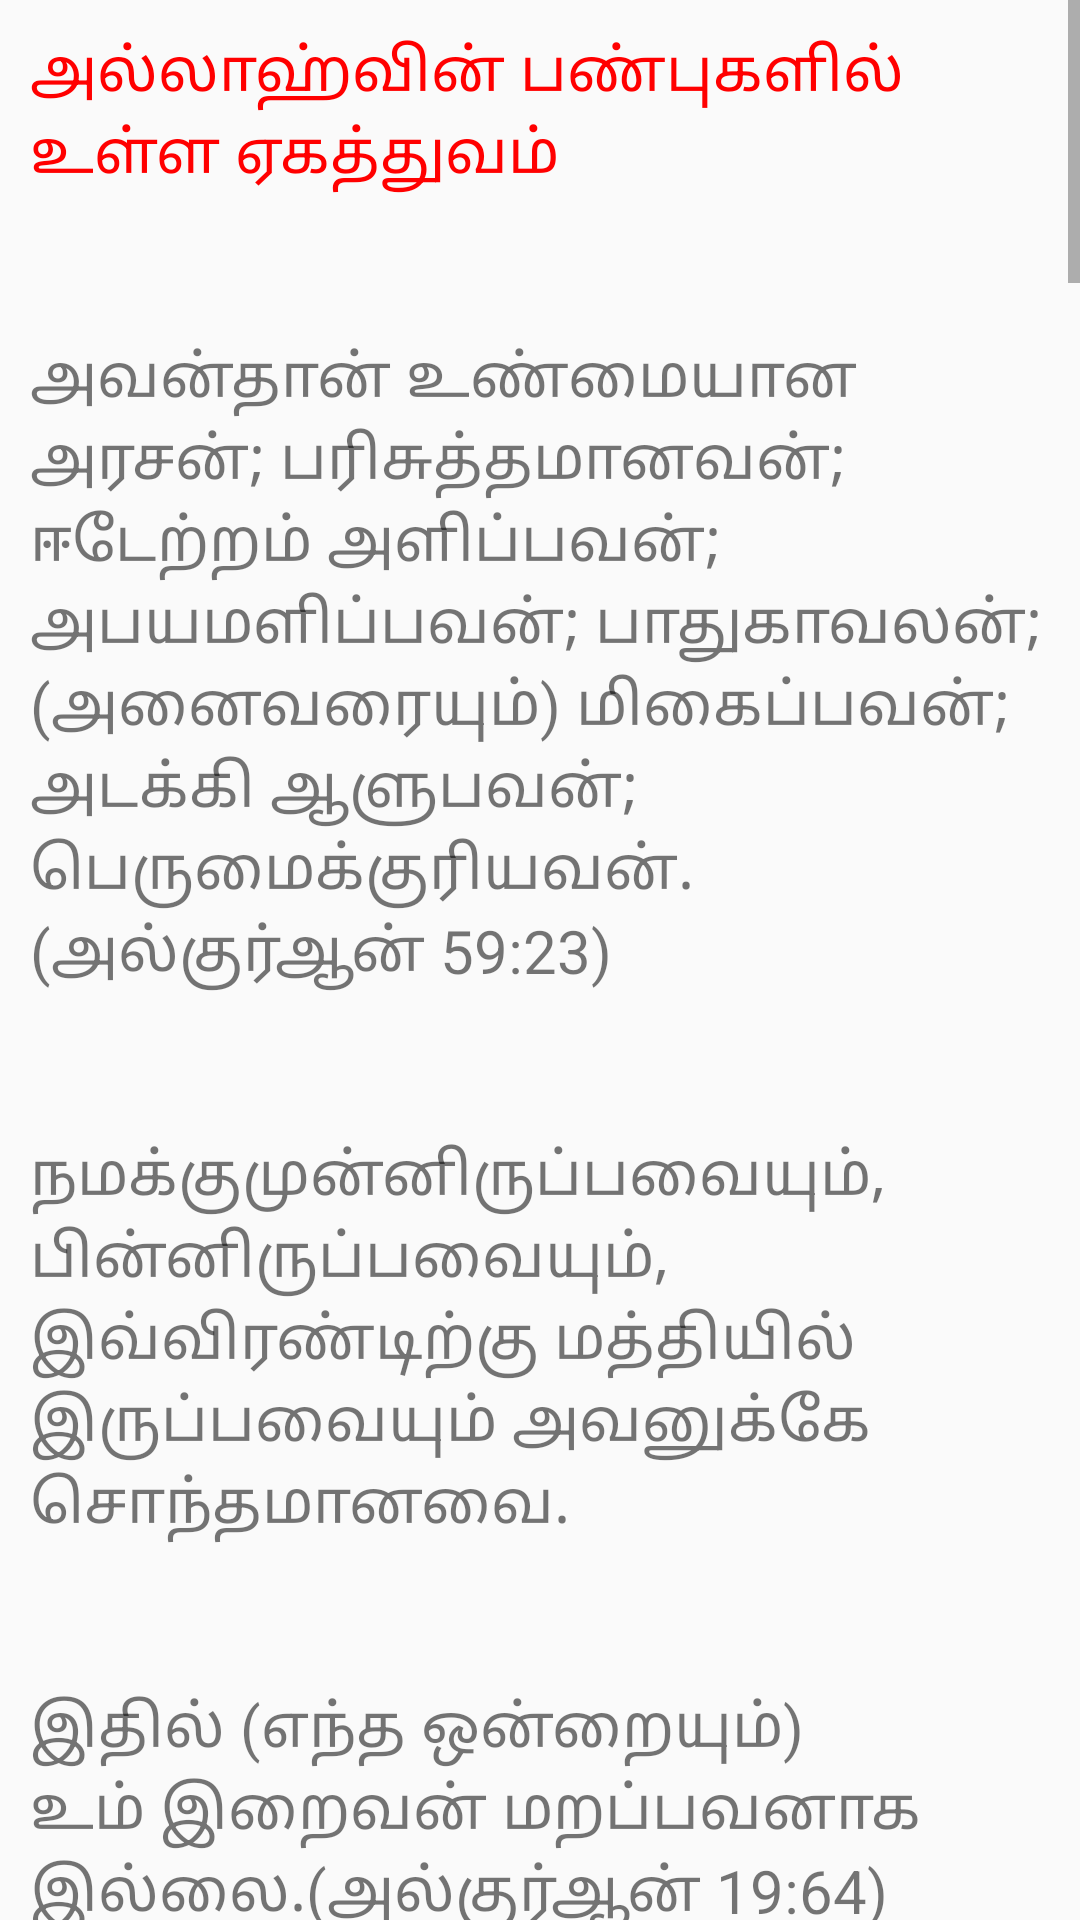

Android layout source for this screen:
<!-- AndroidManifest.xml: application theme AppTheme -->
<!-- res/layout/activity_c6.xml -->
<?xml version="1.0" encoding="utf-8"?>
<LinearLayout xmlns:android="http://schemas.android.com/apk/res/android"
    xmlns:app="http://schemas.android.com/apk/res-auto"
    xmlns:tools="http://schemas.android.com/tools"
    android:layout_width="fill_parent"
    android:layout_height="fill_parent"
    android:orientation="vertical"
    android:visibility="visible"
    tools:context="islamicdawahkuwait.allahyaar.C6Activity">

    <ScrollView
        android:layout_width="fill_parent"
        android:layout_height="wrap_content"
        android:scrollbars="vertical"
        android:fillViewport="true">

        <TextView
            android:id="@+id/textView_c6"
            android:layout_width="fill_parent"
            android:layout_height="wrap_content"
            android:text="@string/c6"
            android:textSize="20sp"
            android:paddingLeft="10dp"
            android:paddingRight="10dp"
            android:paddingTop="10dp"
            android:paddingBottom="10dp"
            android:scrollbars="vertical"
            />

    </ScrollView>

</LinearLayout>
<!-- resources referenced by this layout -->
<resources>
  <string name="c6">
          "<font color="red">அல்லாஹ்வின் பண்புகளில் உள்ள ஏகத்துவம்</font>\n\n
  அவன்தான் உண்மையான அரசன்; பரிசுத்தமானவன்; ஈடேற்றம் அளிப்பவன்; அபயமளிப்பவன்; பாதுகாவலன்; (அனைவரையும்) மிகைப்பவன்; அடக்கி ஆளுபவன்; பெருமைக்குரியவன். (அல்குர்ஆன் 59:23)
  \n\nநமக்குமுன்னிருப்பவையும், பின்னிருப்பவையும், இவ்விரண்டிற்கு மத்தியில் இருப்பவையும் அவனுக்கே சொந்தமானவை.
  \n\nஇதில் (எந்த ஒன்றையும்) உம் இறைவன் மறப்பவனாக இல்லை.(அல்குர்ஆன் 19:64)
  \n\nவானங்களைத் தூணின்றியே உயர்த்தியவன் அல்லாஹ்வே! அவற்றை நீங்கள் (உங்கள் கண்களால்) காண்கிறீர்கள். மேலும், அர்ஷின் மீது அவன் (தன் கண்ணியத்திற்குத் தக்கவாறு) உயர்ந்துவிட்டான். அவனே சூரியனையும் சந்திரனையும் தன் அதிகாரத்திற்குள் வைத்திருக்கின்றான். (இவை) ஒவ்வொன்றும் (அவற்றிற்குக்) குறிப்பிட்ட காலத் திட்டப்படி நடந்து வருகின்றன. (அவற்றில் நடைபெறுகின்ற) எல்லா விவகாரங்களையும் அவனே திட்டமிடுகின்றான். நீங்கள் (இறந்த பின்னர் உயிர்பெற்று) உங்கள் இறைவனைச் சந்திப்பதை உறுதிகொள்வதற்காக (தன்னுடைய) வசனங்களை (இவ்வாறு உங்களுக்கு) விவரி(த்து அறிவி)க்கிறான்.(அல்குர்ஆன் 13:2)
  \n\nஅப்படியிருக்க, \‘அவனைத் தவிர (பொய்யான தெய்வங்களைப்) பாதுகாவலர்களாக நீங்கள் எடுத்துக்கொள்கின்றீர்களா? அவை தங்களுக்கே கூட எந்த நன்மையும் தீமையும் செய்ய சக்தியற்றவையாய் இருக்கின்றன\’ என்று நபியே கூறும்.(அல்குர்ஆன் 13:16)
  \n\nஅவன் ஏதேனும் ஒரு பொருளை(ப் படைக்க)க் கருதினால் அதனை \‘ஆகு!\’ எனக் கூறுவதுதான் (தாமதம்). உடனே அது ஆகிவிடுகின்றது.(அல்குர்ஆன் 36:82)
  \n\nஎனினும், அல்லாஹ் நாடினால் தவிர நீங்கள் (எதையும்) விரும்ப முடியாது. நிச்சயமாக அல்லாஹ் (உங்கள் அனைவரின் தன்மையையும்) நன்கறிந்தவனும் ஞானமுடையவனுமாக இருக்கின்றான்.(அல்குர்ஆன் 76:30)
  \n\nஅல்லாஹ் ஒருவன் மட்டுமே அனுமதிக்கப்பட்ட ஒன்றை தடைசெய்யும் அதிகாரமுள்ளவன். காரணம் அவனே சட்டங்களை இயற்றக்கூடியவன்.
  \n\nஎனினும், அல்லாஹ் நாடினால் தவிர நீங்கள் (எதையும்) விரும்ப முடியாது. நிச்சயமாக அல்லாஹ் (உங்கள் அனைவரின் தன்மையையும்) நன்கறிந்தவனும் ஞானமுடையவனுமாக இருக்கின்றான்.(அல்குர்ஆன் 66:1)
  \n\nஅல்லாஹ் ஒருவனே மறைவானவற்றை நன்கு அறிந்தவன்.
  \nநீர் கூறும்: \‘அல்லாஹ் நாடினால் தவிர நான் எனக்கு ஏதேனும் ஒரு நன்மையையோ தீமையையோ செய்துகொள்ள எனக்குச் சக்தி இல்லை. நான் மறைவானவற்றை அறிந்திருக்க முடியுமானால் நன்மைகளையே அதிகமாகத் தேடிக்கொண்டிருப்பேன்; எந்தத் தீங்குமே என்னை அணுகி இருக்காது.\' (அல்குர்ஆன் 7:188)
  \n\nஅல்லாஹ் ஒருவனே உள்ளங்களில் உள்ள இரகசியங்களை அறிந்தவன். (அல்குர்ஆன் 67:13 14;57:4)
  \n\nஅல்லாஹ் தான் நாடியவர்களுக்கு வாழ்வாதாரங்களை விரிவுபடுத்துகிறான், சுருக்குகிறான். (அல்குர்ஆன் 17:31, 34:36)
  \nத\nான் நாடியவர்களுக்குச் சந்ததியை வழங்குகிறான். (அல்குர்ஆன் 42: 49 50)
  \n\nஅவன்தான் வழிநடத்துகிறான், உணவளிக்கிறான், நோயுற்றால் நிவாரணம் தருகிறான், உயிர் கொடுக்கிறான், மரணிக்கச் செய்கிறான், பாவங்களை மன்னிக்கிறான். (அல்குர்ஆன் 26: 78-82)
  \n\nஅவன்தான் வாழ்வாதாரத்தையும் வெற்றியையும் வழங்குபவன். (அல்குர்ஆன்11:88)
  \n\nஅவன்தான் இலாபத்தையோ நட்டத்தையோ அளிப்பவன். அவனே விதியை நிர்ணயிப்பவன். (அல்குர்ஆன்48:11)
  \n\nஅவனே வாழ்வையும் மரணத்தையும் நிர்வாகம் செய்பவன். (அல்குர்ஆன்40:68)"
      </string>
  <style name="AppTheme" parent="Theme.AppCompat.Light.DarkActionBar">
          
          <item name="colorPrimary">#32CD32</item>
          <item name="colorPrimaryDark">#32CD32</item>
          <item name="colorAccent">@color/colorAccent</item>
      </style>
  <!-- not gathered from this repository: default colours our renderer supplied (Android Studio template values) -->
  <color name="colorAccent">#FF03DAC5</color>
</resources>
